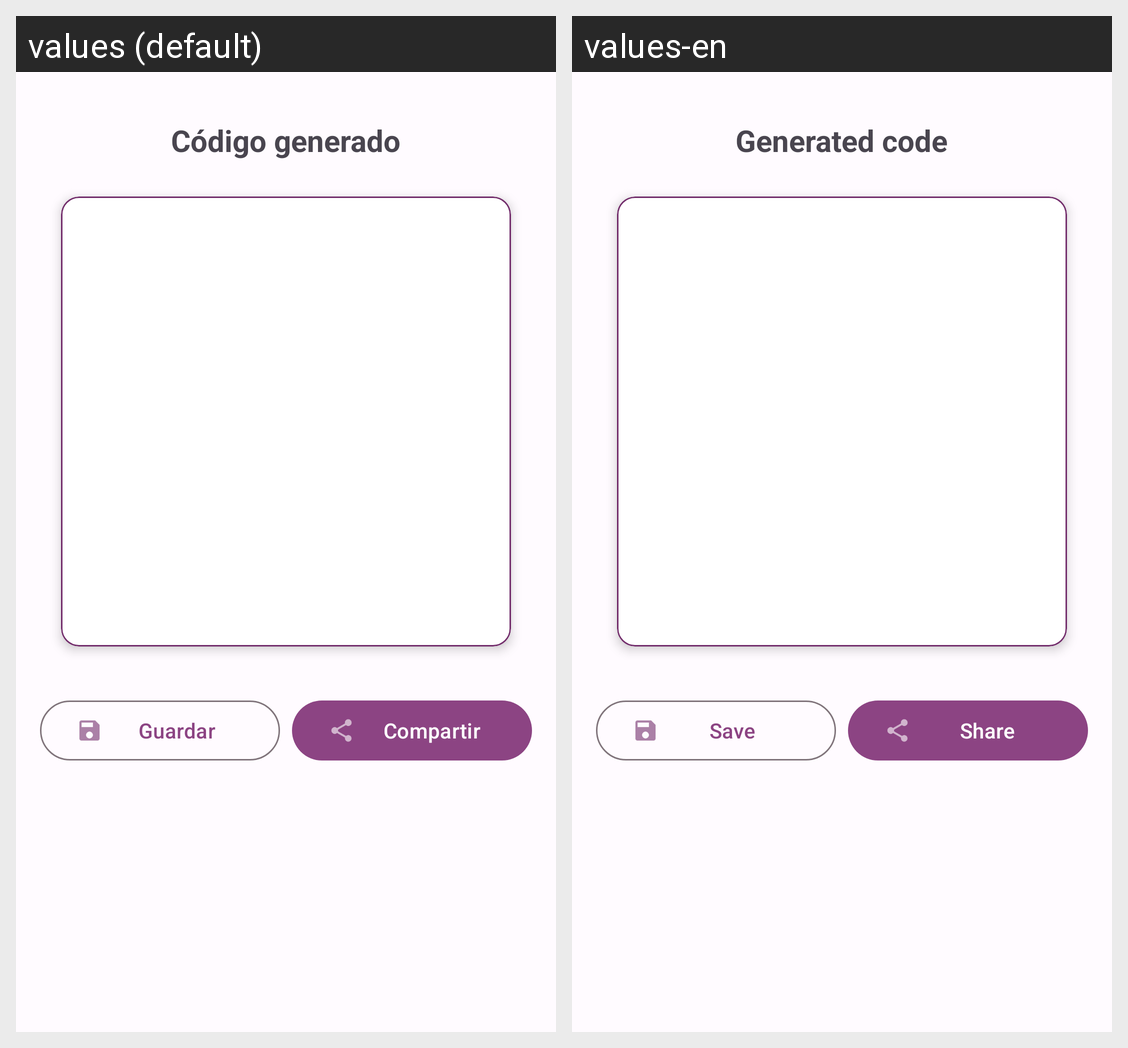

Translations of the strings shown on this Android screen, per locale in the grid:
Android screen res/layout/fragment_customize_code.xml rendered under 2 locales, left to right: values (default), values-en. Device: Nexus 5 (rendered at 1080×1920; each locale shown at half size, 540×960, under a caption strip naming it); theme Scanner.
Strings drawn on this screen, with the default value and each locale's value (text and hints the layout hard-codes, and strings that could not be matched under every locale, appear in the picture but are not listed):

code_image
  values: Código generado
  values-en: Generated code

save
  values: Guardar
  values-en: Save

share
  values: Compartir
  values-en: Share
